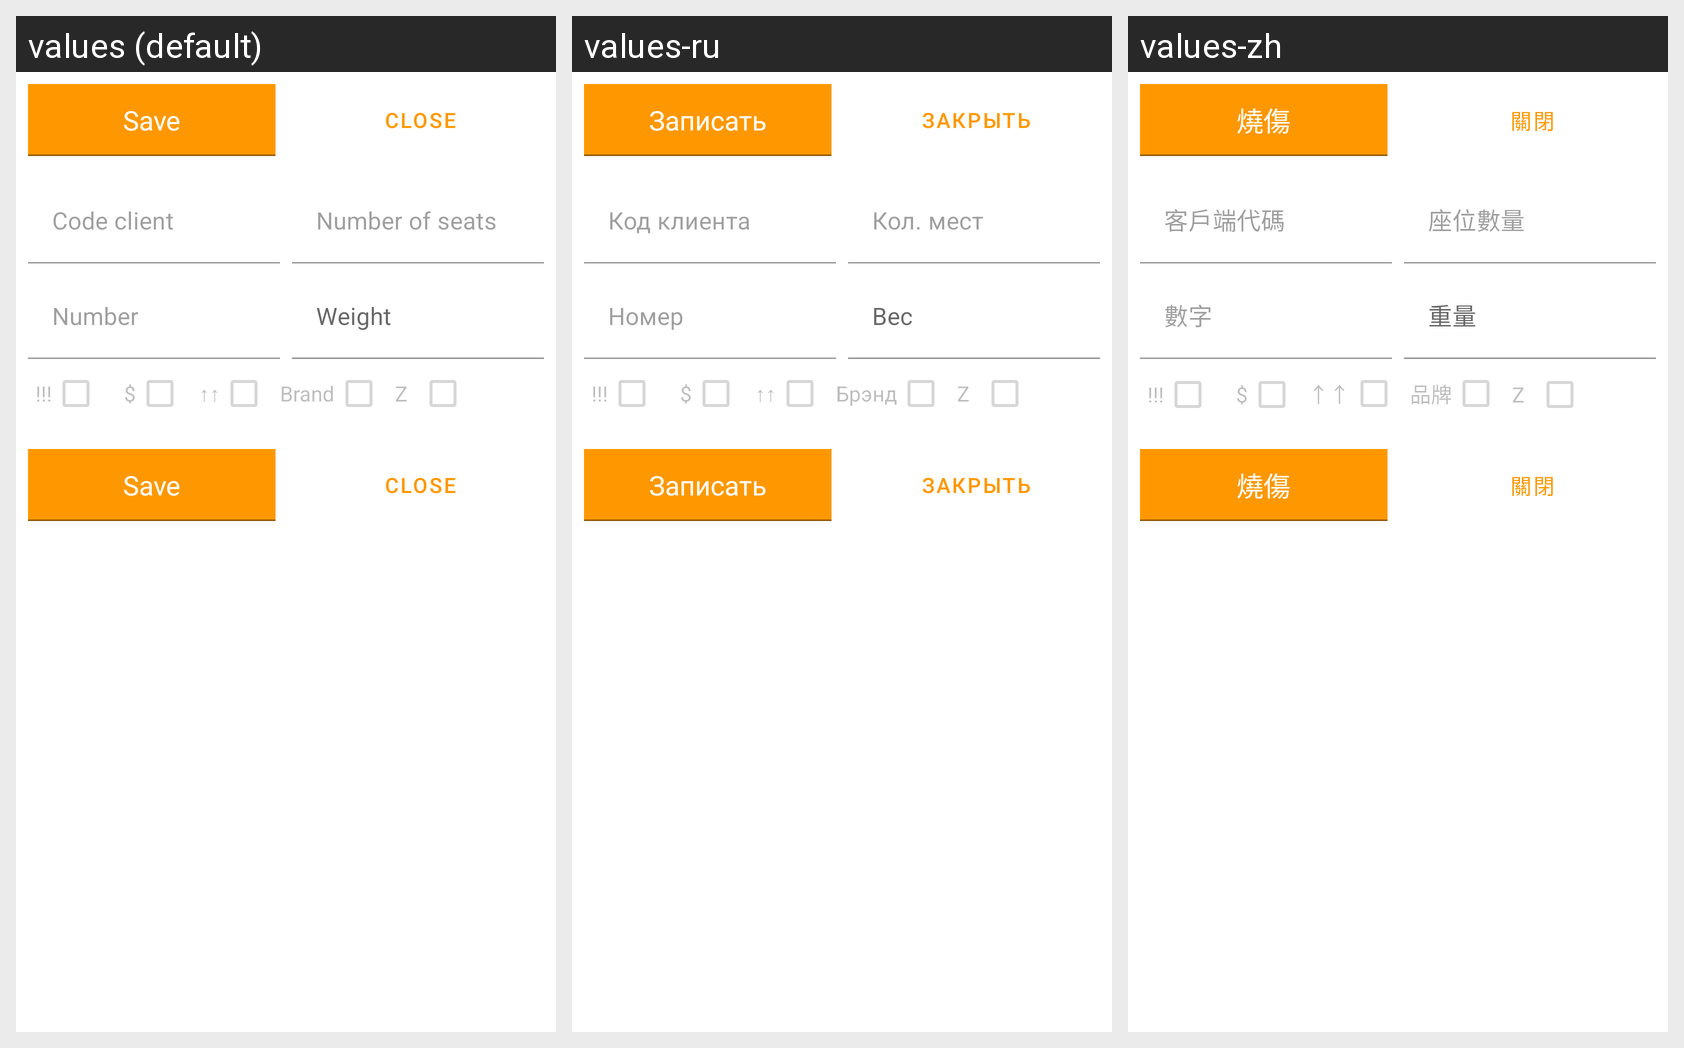

Translations of the strings shown on this Android screen, per locale in the grid:
Android screen res/layout/fragment_acceptance_weight.xml rendered under 3 locales, left to right: values (default), values-ru, values-zh. Device: Nexus 5 (rendered at 1080×1920; each locale shown at half size, 540×960, under a caption strip naming it); theme Theme.Soft1C.
Strings drawn on this screen, with the default value and each locale's value (text and hints the layout hard-codes, and strings that could not be matched under every locale, appear in the picture but are not listed):

text_save
  values: Save
  values-ru: Записать
  values-zh: 燒傷

text_close
  values: Close
  values-ru: Закрыть
  values-zh: 關閉

text_code_client
  values: Code client
  values-ru: Код клиента
  values-zh: 客戶端代碼

text_number_of_seats
  values: Number of seats
  values-ru: Кол. мест
  values-zh: 座位數量

text_number
  values: Number
  values-ru: Номер
  values-zh: 數字

text_weight
  values: Weight
  values-ru: Вес
  values-zh: 重量

text_exclamation
  values: !!!
  values-ru: !!!
  values-zh: !!!

text_currency
  values: $
  values-ru: $
  values-zh: $

text_arrow
  values: ↑↑
  values-ru: ↑↑
  values-zh: ↑↑

text_brand
  values: Brand
  values-ru: Брэнд
  values-zh: 品牌

text_z
  values: Z
  values-ru: Z
  values-zh: Z
